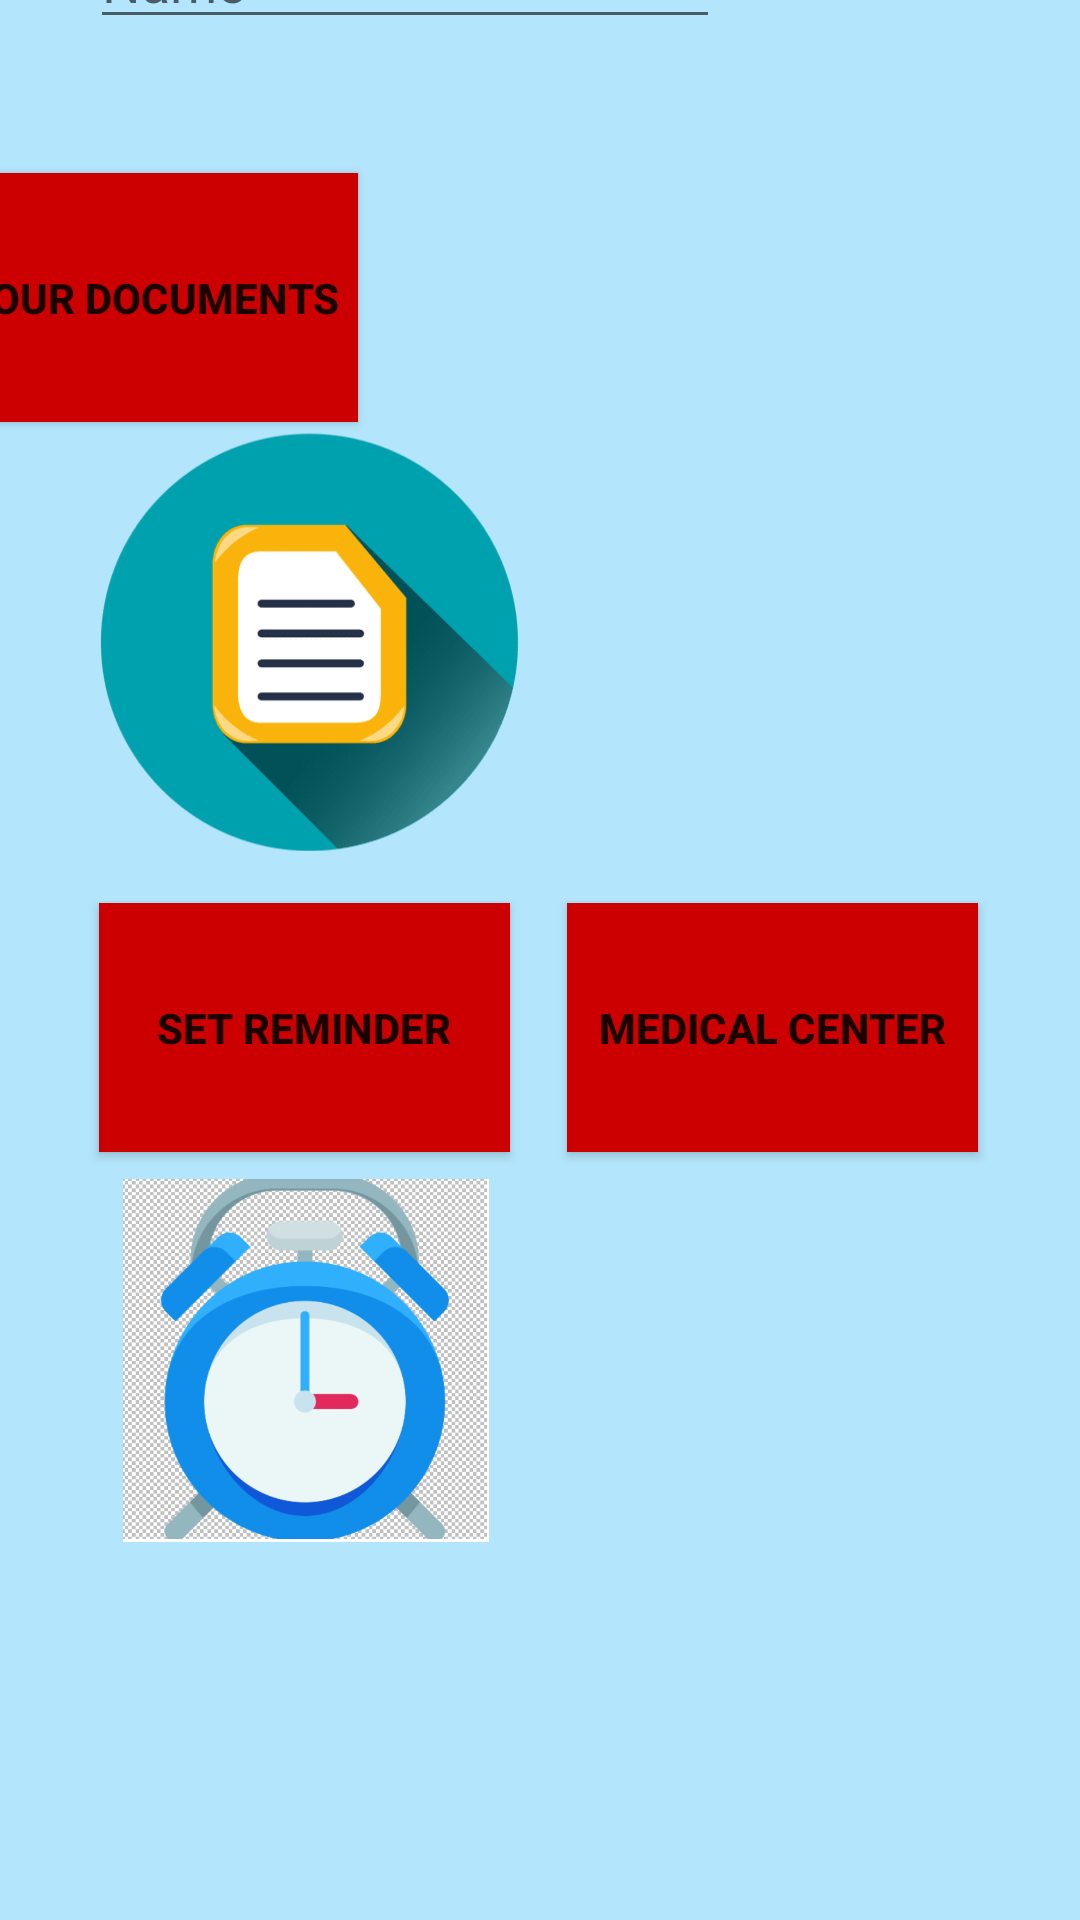

This screen was rendered from an Android layout file. Write that file and the resources it references.
<!-- AndroidManifest.xml: application theme Theme.MedicineReminder -->
<!-- res/layout/activity_homepage.xml -->
<?xml version="1.0" encoding="utf-8"?>
<androidx.constraintlayout.widget.ConstraintLayout xmlns:android="http://schemas.android.com/apk/res/android"
    xmlns:app="http://schemas.android.com/apk/res-auto"
    xmlns:tools="http://schemas.android.com/tools"
    android:layout_width="match_parent"
    android:layout_height="match_parent"
    android:background="@color/colorPrimaryLight"
    tools:context=".HomepageActivity">

    <TextView
        android:id="@+id/textView11"
        android:layout_width="148dp"
        android:layout_height="47dp"
        android:layout_marginStart="30dp"
        android:layout_marginLeft="30dp"
        android:layout_marginTop="30dp"
        android:layout_marginBottom="690dp"
        android:text="@string/welcome"
        android:textColor="@android:color/holo_blue_dark"
        android:textSize="34sp"
        android:textStyle="bold"
        app:layout_constraintBottom_toBottomOf="parent"
        app:layout_constraintStart_toStartOf="parent"
        app:layout_constraintTop_toTopOf="parent"
        app:layout_constraintVertical_bias="0.516" />

    <EditText
        android:id="@+id/editTextTextPersonName2"
        android:layout_width="wrap_content"
        android:layout_height="wrap_content"
        android:layout_marginStart="30dp"
        android:layout_marginLeft="30dp"
        android:layout_marginTop="24dp"
        android:layout_marginEnd="171dp"
        android:layout_marginRight="171dp"
        android:layout_marginBottom="627dp"
        android:ems="10"
        android:hint="@string/Name"
        android:inputType="textPersonName"
        app:layout_constraintBottom_toBottomOf="parent"
        app:layout_constraintEnd_toEndOf="parent"
        app:layout_constraintHorizontal_bias="0.0"
        app:layout_constraintStart_toStartOf="parent"
        app:layout_constraintTop_toBottomOf="@+id/textView11"
        app:layout_constraintVertical_bias="1.0" />

    <Button
        android:id="@+id/button5"
        android:layout_width="137dp"
        android:layout_height="83dp"
        android:layout_marginStart="100dp"
        android:layout_marginLeft="100dp"
        android:layout_marginTop="44dp"
        android:layout_marginEnd="70dp"
        android:layout_marginRight="70dp"
        android:layout_marginBottom="499dp"
        android:background="@android:color/holo_red_dark"
        android:text="@string/your_documents"
        android:textStyle="bold"
        app:backgroundTint="@android:color/holo_red_dark"
        app:layout_constraintBottom_toBottomOf="parent"
        app:layout_constraintEnd_toStartOf="@+id/button6"
        app:layout_constraintHorizontal_bias="1.0"
        app:layout_constraintStart_toStartOf="parent"
        app:layout_constraintTop_toBottomOf="@+id/editTextTextPersonName2" />

    <Button
        android:id="@+id/button6"
        android:layout_width="137dp"
        android:layout_height="83dp"
        android:layout_marginTop="149dp"
        android:layout_marginEnd="34dp"
        android:layout_marginRight="34dp"
        android:layout_marginBottom="499dp"
        android:background="@android:color/holo_red_dark"
        android:text="@string/your_doctors"
        android:textStyle="bold"
        app:backgroundTint="@android:color/holo_red_dark"
        app:layout_constraintBottom_toBottomOf="parent"
        app:layout_constraintEnd_toEndOf="parent"
        app:layout_constraintTop_toTopOf="parent"
        app:layout_constraintVertical_bias="0.0" />

    <ImageView
        android:id="@+id/imageView"
        android:layout_width="140dp"
        android:layout_height="180dp"
        android:layout_marginStart="33dp"
        android:layout_marginLeft="33dp"
        android:layout_marginEnd="238dp"
        android:layout_marginRight="238dp"
        android:layout_marginBottom="336dp"
        app:layout_constraintBottom_toBottomOf="parent"
        app:layout_constraintEnd_toEndOf="parent"
        app:layout_constraintHorizontal_bias="0.0"
        app:layout_constraintStart_toStartOf="parent"
        app:srcCompat="@drawable/document" />

    <ImageView
        android:id="@+id/imageView2"
        android:layout_width="141dp"
        android:layout_height="429dp"
        android:layout_marginStart="67dp"
        android:layout_marginLeft="67dp"
        android:layout_marginEnd="27dp"
        android:layout_marginRight="27dp"
        android:layout_marginBottom="208dp"
        app:layout_constraintBottom_toBottomOf="parent"
        app:layout_constraintEnd_toEndOf="parent"
        app:layout_constraintHorizontal_bias="0.0"
        app:layout_constraintStart_toEndOf="@+id/imageView"
        app:srcCompat="@drawable/doctor" />

    <Button
        android:id="@+id/btnReminder"
        android:layout_width="137dp"
        android:layout_height="83dp"
        android:layout_marginStart="33dp"
        android:layout_marginLeft="33dp"
        android:layout_marginEnd="113dp"
        android:layout_marginRight="113dp"
        android:layout_marginBottom="256dp"
        android:background="@android:color/holo_red_dark"
        android:text="@string/set_reminder"
        android:textStyle="bold"
        app:backgroundTint="@android:color/holo_red_dark"
        app:layout_constraintBottom_toBottomOf="parent"
        app:layout_constraintEnd_toStartOf="@+id/imageView2"
        app:layout_constraintHorizontal_bias="0.0"
        app:layout_constraintStart_toStartOf="parent" />

    <Button
        android:id="@+id/button8"
        android:layout_width="137dp"
        android:layout_height="83dp"
        android:layout_marginStart="240dp"
        android:layout_marginLeft="240dp"
        android:layout_marginEnd="34dp"
        android:layout_marginRight="34dp"
        android:layout_marginBottom="256dp"
        android:background="@android:color/holo_red_dark"
        android:text="@string/medical_center"
        android:textStyle="bold"
        app:backgroundTint="@android:color/holo_red_dark"
        app:layout_constraintBottom_toBottomOf="parent"
        app:layout_constraintEnd_toEndOf="parent"
        app:layout_constraintHorizontal_bias="1.0"
        app:layout_constraintStart_toStartOf="parent" />

    <ImageView
        android:id="@+id/imageView4"
        android:layout_width="129dp"
        android:layout_height="251dp"
        android:layout_marginEnd="40dp"
        android:layout_marginRight="40dp"
        android:layout_marginBottom="64dp"
        app:layout_constraintBottom_toBottomOf="parent"
        app:layout_constraintEnd_toEndOf="parent"
        app:srcCompat="@drawable/hospital" />

    <ImageView
        android:id="@+id/imageView5"
        android:layout_width="122dp"
        android:layout_height="165dp"
        android:layout_marginStart="33dp"
        android:layout_marginLeft="33dp"
        android:layout_marginEnd="77dp"
        android:layout_marginRight="77dp"
        android:layout_marginBottom="104dp"
        app:layout_constraintBottom_toBottomOf="parent"
        app:layout_constraintEnd_toStartOf="@+id/imageView2"
        app:layout_constraintHorizontal_bias="1.0"
        app:layout_constraintStart_toStartOf="parent"
        app:srcCompat="@drawable/alarm_clock" />

</androidx.constraintlayout.widget.ConstraintLayout>
<!-- resources referenced by this layout -->
<resources>
  <color name="colorPrimaryLight">#B3E5FC</color>
  <!-- drawable alarm_clock: png bitmap (drawable-v24, 69084 bytes) -->
  <!-- drawable document: png bitmap (drawable-v24, 13312 bytes) -->
  <string name="Name">Name</string>
  <string name="medical_center">Medical Center</string>
  <string name="set_reminder">Set Reminder</string>
  <string name="welcome">Welcome</string>
  <string name="your_doctors">Your Doctors</string>
  <string name="your_documents">Your Documents</string>
  <style name="Theme.MedicineReminder" parent="Theme.MaterialComponents.DayNight.DarkActionBar">
          
          <item name="colorPrimary">@color/purple_500</item>
          <item name="colorPrimaryVariant">@color/purple_700</item>
          <item name="colorOnPrimary">@color/white</item>
          
          <item name="colorSecondary">@color/teal_200</item>
          <item name="colorSecondaryVariant">@color/teal_700</item>
          <item name="colorOnSecondary">@color/black</item>
          
          <item name="android:statusBarColor" tools:targetApi="l">?attr/colorPrimaryVariant</item>
          
      </style>
  <color name="purple_500">#FF6200EE</color>
  <color name="purple_700">#FF3700B3</color>
  <color name="white">#FFFFFFFF</color>
  <color name="teal_200">#FF03DAC5</color>
  <color name="teal_700">#FF018786</color>
  <color name="black">#FF000000</color>
</resources>
